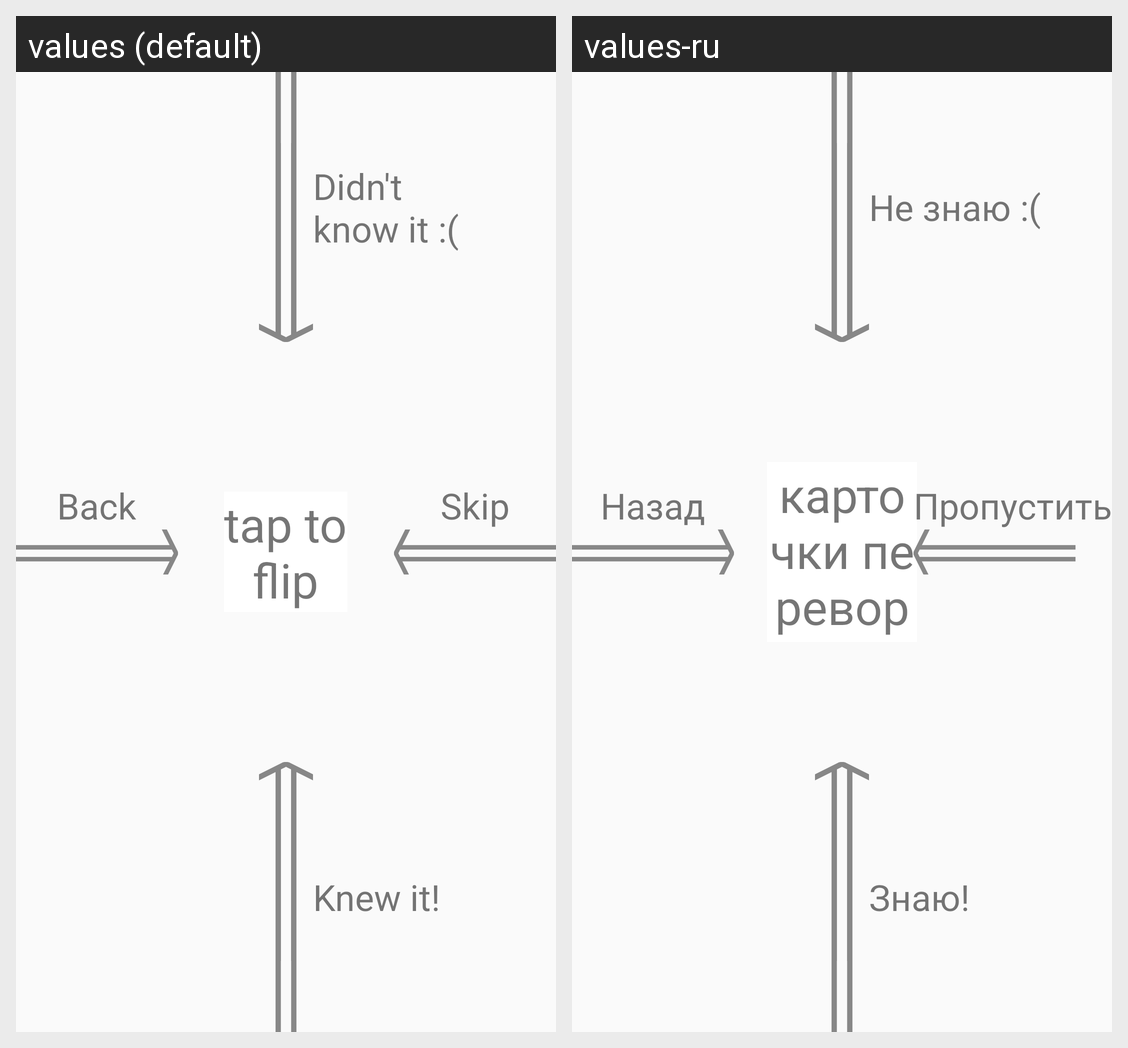

For this localized Android screen grid, give each drawn string resource with its value in every locale shown.
Android screen res/layout/fragment_card_hint.xml rendered under 2 locales, left to right: values (default), values-ru. Device: Nexus 5 (rendered at 1080×1920; each locale shown at half size, 540×960, under a caption strip naming it); theme AppTheme.
Strings drawn on this screen, with the default value and each locale's value (text and hints the layout hard-codes, and strings that could not be matched under every locale, appear in the picture but are not listed):

tap_to_flip
  values: tap to
      flip
  values-ru: карточки переворачиваются
      по касанию

text_card_hint_down
  values: Didn't
      know it :(
  values-ru: Не знаю :(

text_card_hint_up
  values: Knew it!
  values-ru: Знаю!

text_card_hint_right
  values: Back
  values-ru: Назад

text_card_hint_left
  values: Skip
  values-ru: Пропустить
